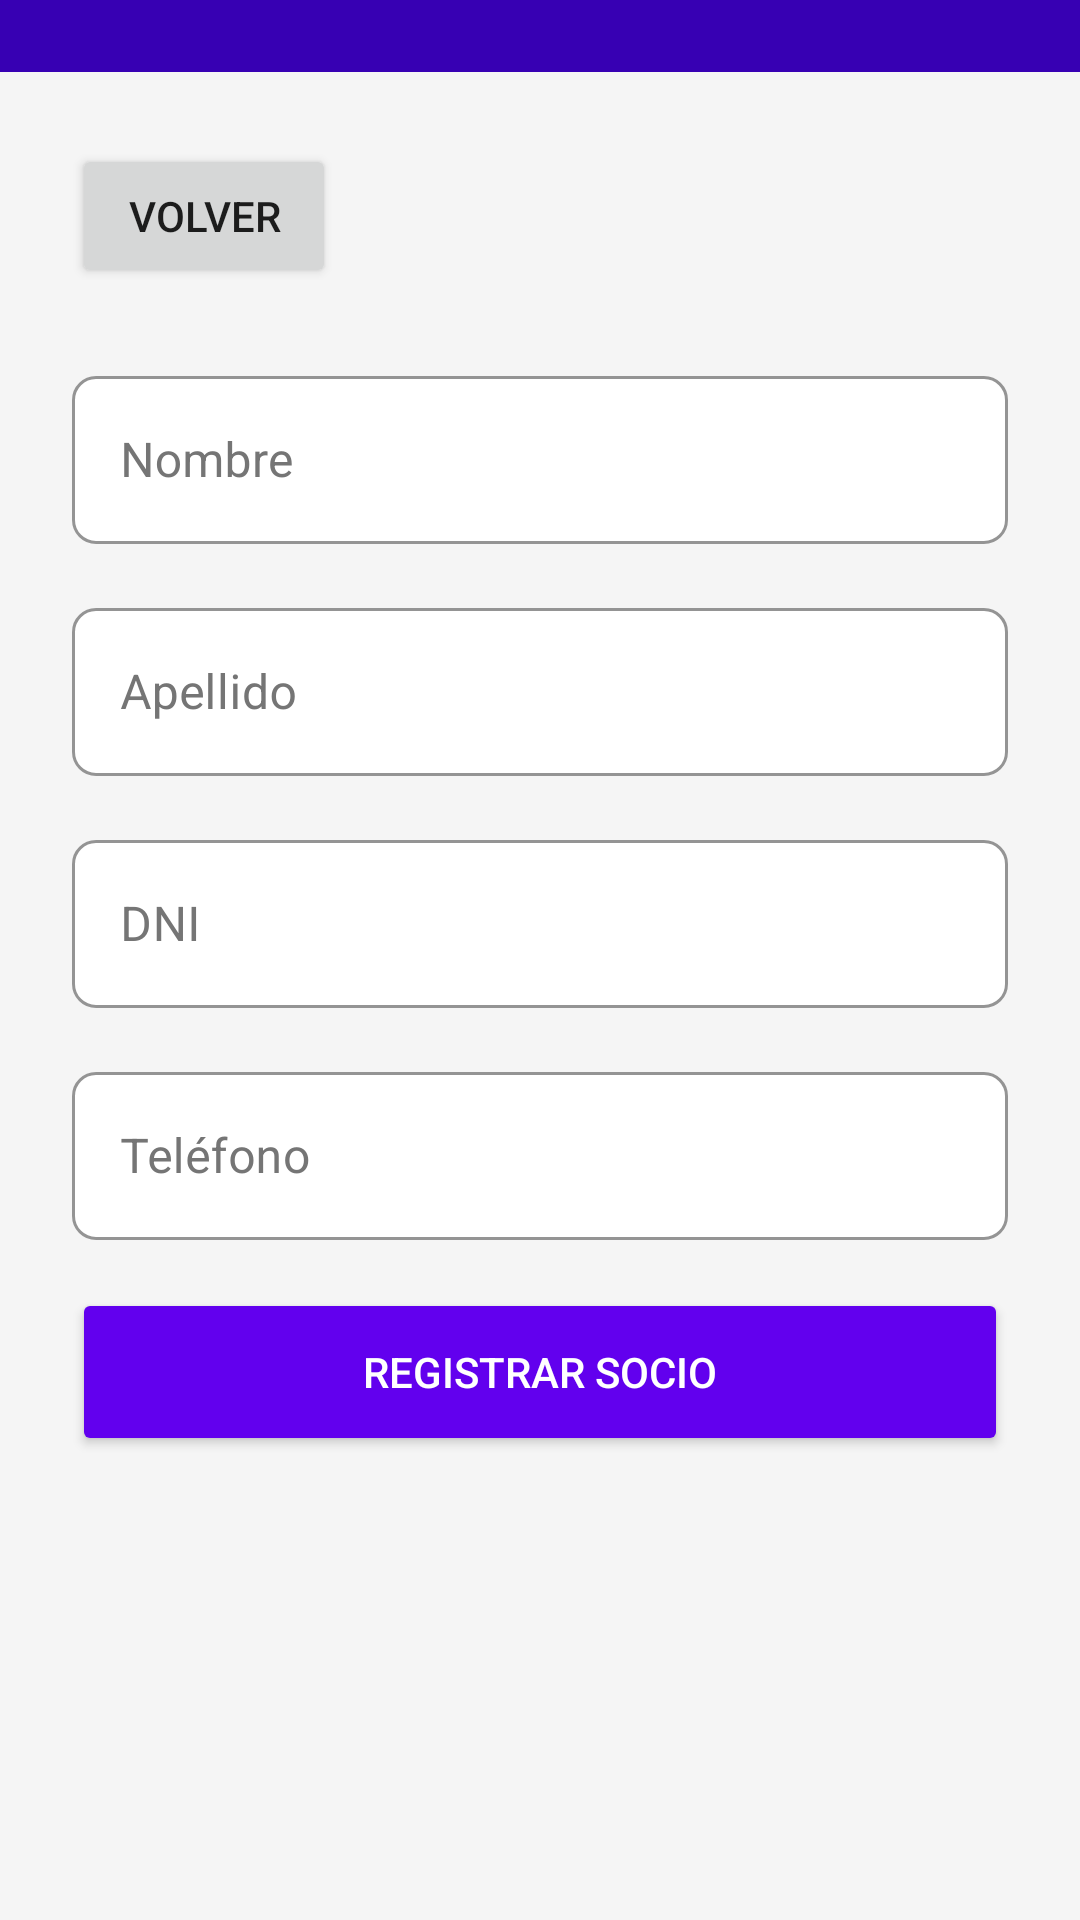

Layout XML and referenced resources for this Android screen:
<!-- AndroidManifest.xml: application theme Theme.ClubDeportivoApp -->
<!-- res/layout/activity_add_socio.xml -->
<?xml version="1.0" encoding="utf-8"?>
<LinearLayout xmlns:android="http://schemas.android.com/apk/res/android"
    xmlns:app="http://schemas.android.com/apk/res-auto"
    android:layout_width="match_parent"
    android:layout_height="match_parent"
    android:orientation="vertical"
    android:background="@color/background"
    android:fitsSystemWindows="true">

    <View
        android:layout_width="match_parent"
        android:layout_height="24dp"
        android:background="?android:attr/statusBarColor" />

    <ScrollView
        android:layout_width="match_parent"
        android:layout_height="match_parent"
        android:padding="24dp"
        android:paddingTop="40dp"
        android:paddingBottom="40dp">

        <LinearLayout
            android:layout_width="match_parent"
            android:layout_height="wrap_content"
            android:orientation="vertical">

            <Button
                android:id="@+id/btnBack"
                android:layout_width="wrap_content"
                android:layout_height="wrap_content"
                android:text="Volver"
                android:layout_marginBottom="24dp"/>

            <com.google.android.material.textfield.TextInputLayout
                android:layout_width="match_parent"
                android:layout_height="wrap_content"
                android:layout_marginBottom="16dp"
                style="@style/roundedInput"
                app:boxBackgroundMode="outline"
                app:boxBackgroundColor="@color/input_background"
                app:boxStrokeColor="@color/primary_color">

                <com.google.android.material.textfield.TextInputEditText
                    android:id="@+id/etNombre"
                    android:layout_width="match_parent"
                    android:layout_height="56dp"
                    android:hint="Nombre"
                    android:textColor="@color/primary_text"
                    android:textColorHint="@color/secondary_text"
                    android:paddingHorizontal="16dp"/>
            </com.google.android.material.textfield.TextInputLayout>

            <com.google.android.material.textfield.TextInputLayout
                android:layout_width="match_parent"
                android:layout_height="wrap_content"
                android:layout_marginBottom="16dp"
                style="@style/roundedInput"
                app:boxBackgroundMode="outline"
                app:boxBackgroundColor="@color/input_background"
                app:boxStrokeColor="@color/primary_color">

                <com.google.android.material.textfield.TextInputEditText
                    android:id="@+id/etApellido"
                    android:layout_width="match_parent"
                    android:layout_height="56dp"
                    android:hint="Apellido"
                    android:textColor="@color/primary_text"
                    android:textColorHint="@color/secondary_text"
                    android:paddingHorizontal="16dp"/>
            </com.google.android.material.textfield.TextInputLayout>

            <com.google.android.material.textfield.TextInputLayout
                android:layout_width="match_parent"
                android:layout_height="wrap_content"
                android:layout_marginBottom="16dp"
                style="@style/roundedInput"
                app:boxBackgroundMode="outline"
                app:boxBackgroundColor="@color/input_background"
                app:boxStrokeColor="@color/primary_color">

                <com.google.android.material.textfield.TextInputEditText
                    android:id="@+id/etDni"
                    android:layout_width="match_parent"
                    android:layout_height="56dp"
                    android:hint="DNI"
                    android:inputType="number"
                    android:textColor="@color/primary_text"
                    android:textColorHint="@color/secondary_text"
                    android:paddingHorizontal="16dp"/>
            </com.google.android.material.textfield.TextInputLayout>

            <com.google.android.material.textfield.TextInputLayout
                android:layout_width="match_parent"
                android:layout_height="wrap_content"
                android:layout_marginBottom="16dp"
                style="@style/roundedInput"
                app:boxBackgroundMode="outline"
                app:boxBackgroundColor="@color/input_background"
                app:boxStrokeColor="@color/primary_color">

                <com.google.android.material.textfield.TextInputEditText
                    android:id="@+id/etTelefono"
                    android:layout_width="match_parent"
                    android:layout_height="56dp"
                    android:hint="Teléfono"
                    android:inputType="phone"
                    android:textColor="@color/primary_text"
                    android:textColorHint="@color/secondary_text"
                    android:paddingHorizontal="16dp"/>
            </com.google.android.material.textfield.TextInputLayout>

            <Button
                android:id="@+id/btnRegistrar"
                android:layout_width="match_parent"
                android:layout_height="56dp"
                android:text="Registrar Socio"
                android:backgroundTint="@color/primary_color"
                android:textColor="@color/white"/>
        </LinearLayout>
    </ScrollView>
</LinearLayout>
<!-- resources referenced by this layout -->
<resources>
  <color name="background">#F5F5F5</color>
  <color name="input_background">#FFFFFF</color>
  <color name="primary_color">#6200EE</color>
  <color name="primary_text">#212121</color>
  <color name="secondary_text">#757575</color>
  <color name="white">#FFFFFFFF</color>
  <style name="roundedInput" parent="Widget.MaterialComponents.TextInputLayout.OutlinedBox">
          <item name="boxCornerRadiusTopStart">8dp</item>
          <item name="boxCornerRadiusTopEnd">8dp</item>
          <item name="boxCornerRadiusBottomEnd">8dp</item>
          <item name="boxCornerRadiusBottomStart">8dp</item>
          <item name="boxStrokeColor">@color/primary_color</item>
          <item name="android:textColorHint">@color/secondary_text</item>
          <item name="hintTextColor">@color/secondary_text</item>
      </style>
  <style name="Theme.ClubDeportivoApp" parent="Theme.MaterialComponents.DayNight.DarkActionBar">
          <item name="colorPrimary">@color/primary_color</item>
          <item name="colorPrimaryVariant">@color/primary_dark</item>
          <item name="colorOnPrimary">@color/white</item>
          <item name="colorSecondary">@color/accent_color</item>
          <item name="colorSecondaryVariant">@color/accent_color</item>
          <item name="colorOnSecondary">@color/white</item>
          <item name="android:statusBarColor">?attr/colorPrimaryVariant</item>
      </style>
  <color name="primary_dark">#3700B3</color>
  <color name="accent_color">#03DAC6</color>
</resources>
